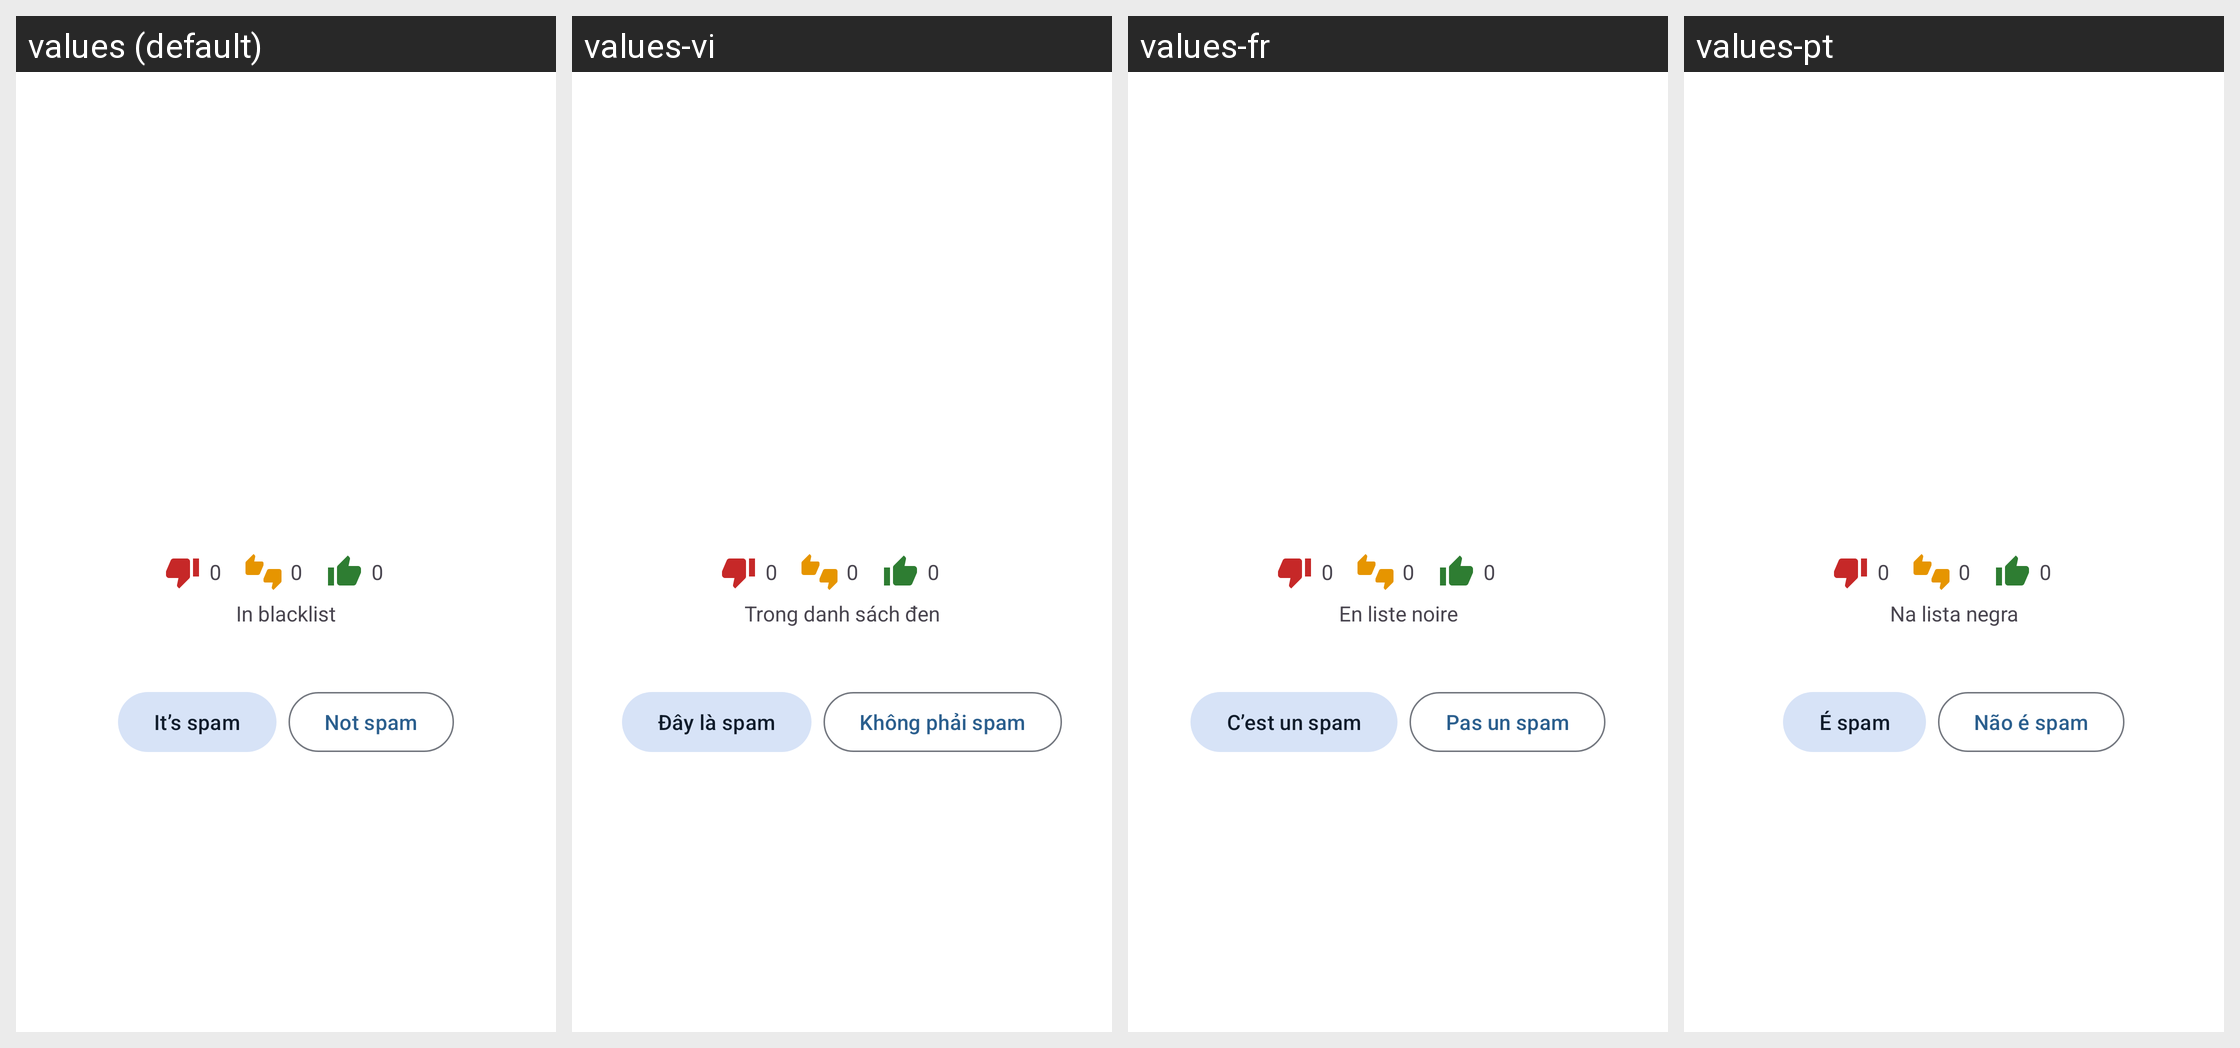

Strings drawn on this Android screen and how each of the app's shown locales translates them:
Android screen res/layout/info_dialog.xml rendered under 4 locales, left to right: values (default), values-vi, values-fr, values-pt. Device: Nexus 5 (rendered at 1080×1920; each locale shown at half size, 540×960, under a caption strip naming it); theme DialogBackgroundTheme.
Other locales in the repository, not shown: values-ar, values-ca, values-de, values-el, values-eo, values-es, values-fi, values-gl, values-he, values-hr, values-it, values-nb-rNO, values-nl, values-pl, values-pt-rBR, values-ru, values-sl, values-sv, values-ta, values-tr, values-uk, values-zh-rCN, values-zh-rTW.
Strings drawn on this screen, with the default value and each locale's value (text and hints the layout hard-codes, and strings that could not be matched under every locale, appear in the picture but are not listed):

info_in_blacklist
  values: In blacklist
  values-vi: Trong danh sách đen
  values-fr: En liste noire
  values-pt: Na lista negra

user_mark_action_spam
  values: It’s spam
  values-vi: Đây là spam
  values-fr: C’est un spam
  values-pt: É spam

user_mark_action_not_spam
  values: Not spam
  values-vi: Không phải spam
  values-fr: Pas un spam
  values-pt: Não é spam
